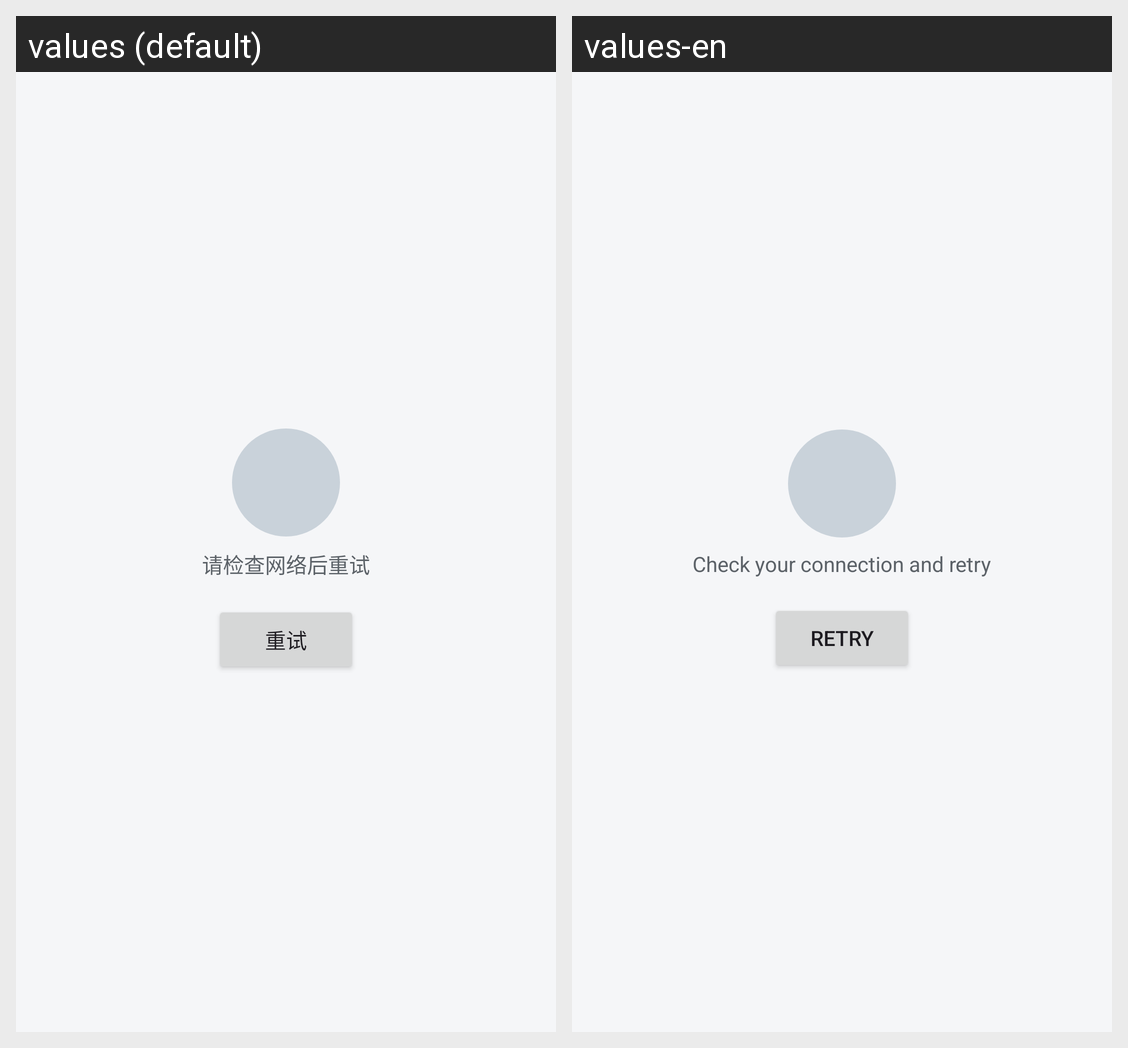

This grid shows one Android layout under two languages. Give, for every string resource on the screen, its name, the default text and each shown locale's text.
Android screen res/layout/demo_state_error_retry.xml rendered under 2 locales, left to right: values (default), values-en. Device: Nexus 5 (rendered at 1080×1920; each locale shown at half size, 540×960, under a caption strip naming it); theme Theme.StateSkeletonDemo.
Strings drawn on this screen, with the default value and each locale's value (text and hints the layout hard-codes, and strings that could not be matched under every locale, appear in the picture but are not listed):

demo_state_error_desc
  values: 请检查网络后重试
  values-en: Check your connection and retry

demo_state_retry
  values: 重试
  values-en: Retry
